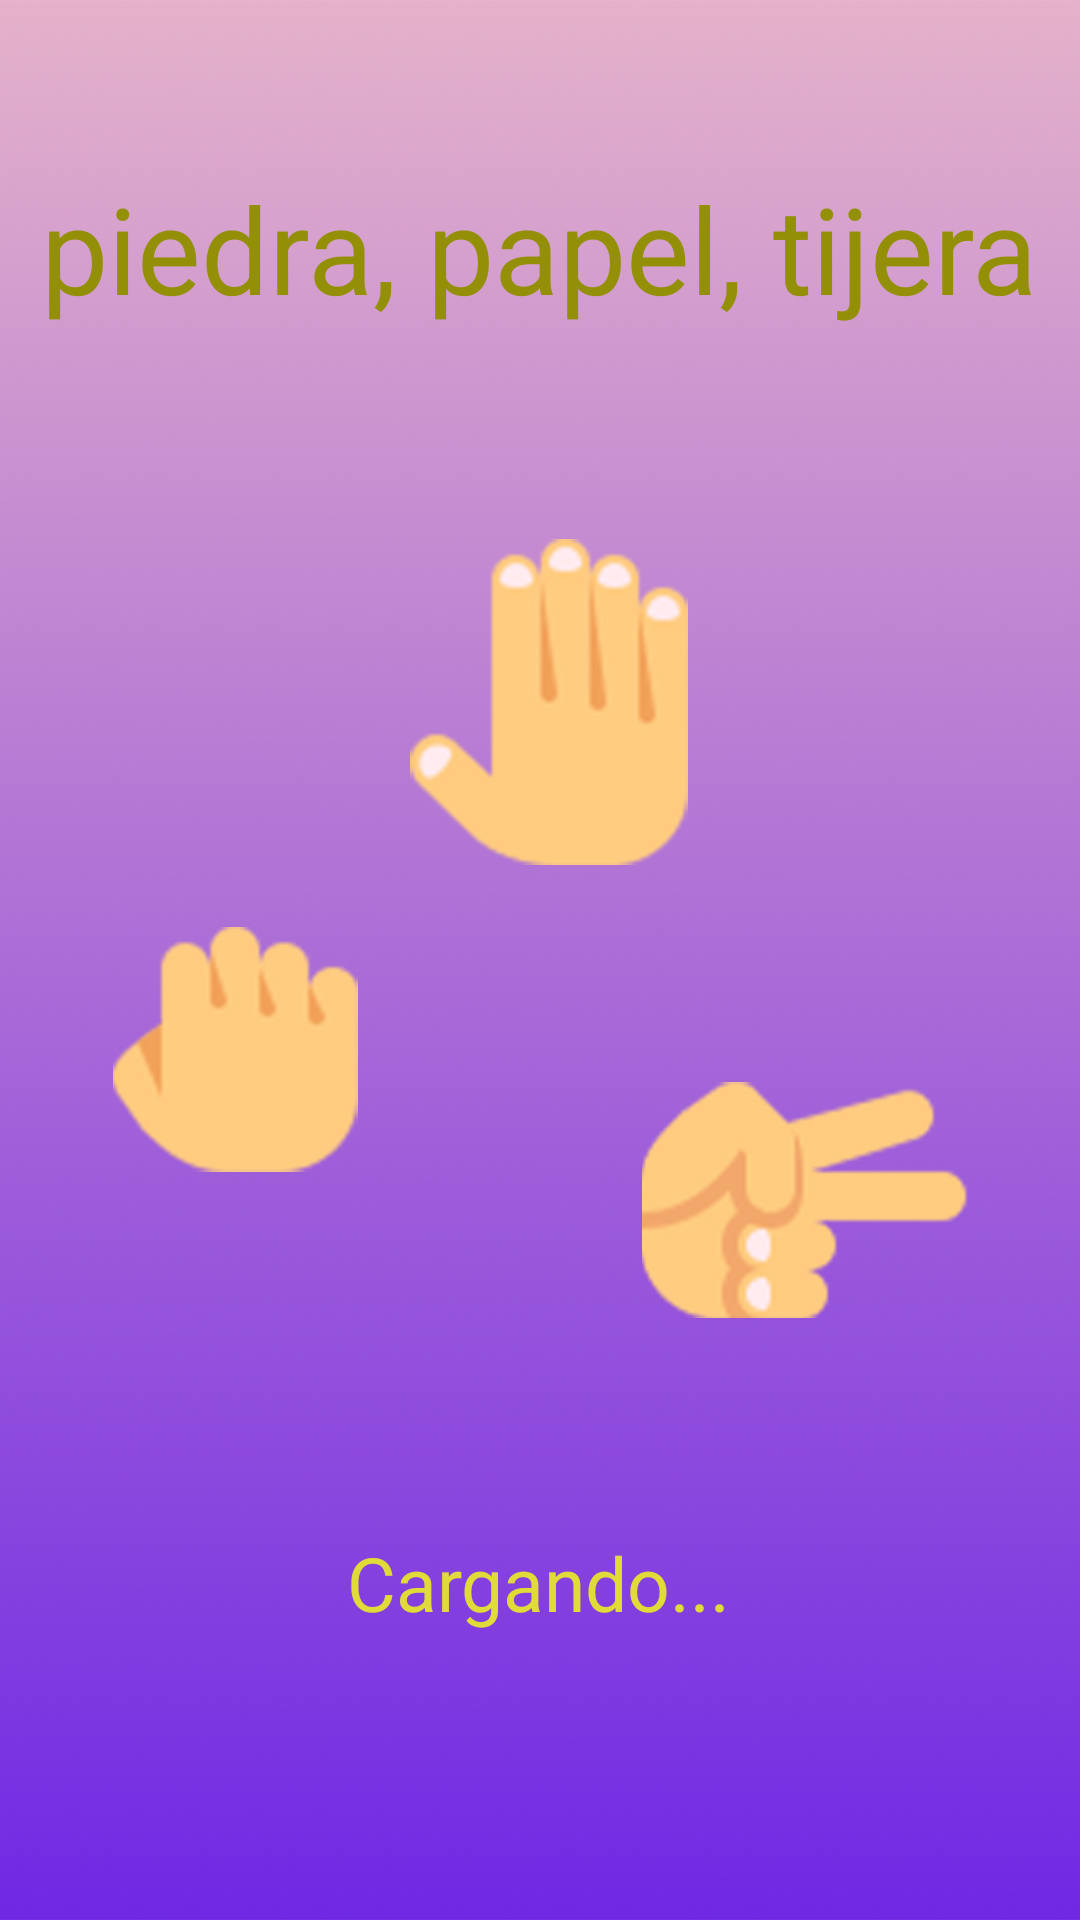

The Android layout XML behind this screen, and the referenced resources:
<!-- AndroidManifest.xml: application theme Theme.Ejer36_PiedraPapelTijera -->
<!-- res/layout/activity_splash.xml -->
<?xml version="1.0" encoding="utf-8"?>
<androidx.constraintlayout.widget.ConstraintLayout xmlns:android="http://schemas.android.com/apk/res/android"
    xmlns:app="http://schemas.android.com/apk/res-auto"
    xmlns:tools="http://schemas.android.com/tools"
    android:layout_width="match_parent"
    android:layout_height="match_parent"
    android:background="@drawable/bc_splash"
    tools:context=".SplashActivity">

    <TextView
        android:id="@+id/textView"
        android:layout_width="wrap_content"
        android:layout_height="wrap_content"
        android:layout_marginTop="56dp"
        android:text="@string/app_title"
        android:textColor="#939007"
        android:textSize="40sp"
        app:layout_constraintEnd_toEndOf="parent"
        app:layout_constraintHorizontal_bias="0.498"
        app:layout_constraintStart_toStartOf="parent"
        app:layout_constraintTop_toTopOf="parent" />

    <TextView
        android:id="@+id/textView2"
        android:layout_width="wrap_content"
        android:layout_height="wrap_content"
        android:text="@string/tv_cargando"
        android:textColor="#e0db38"
        android:textSize="25sp"
        app:layout_constraintBottom_toBottomOf="parent"
        app:layout_constraintEnd_toEndOf="parent"
        app:layout_constraintHorizontal_bias="0.498"
        app:layout_constraintStart_toStartOf="parent"
        app:layout_constraintTop_toTopOf="parent"
        app:layout_constraintVertical_bias="0.842" />
</androidx.constraintlayout.widget.ConstraintLayout>
<!-- resources referenced by this layout -->
<resources>
  <!-- drawable bc_splash: jpg bitmap (drawable, 233958 bytes) -->
  <string name="app_title">piedra, papel, tijera</string>
  <string name="tv_cargando">Cargando...</string>
  <style name="Theme.Ejer36_PiedraPapelTijera" parent="Theme.MaterialComponents.DayNight.NoActionBar">
          
          <item name="colorPrimary">@color/purple_500</item>
          <item name="colorPrimaryVariant">@color/purple_700</item>
          <item name="colorOnPrimary">@color/white</item>
          
          <item name="colorSecondary">@color/teal_200</item>
          <item name="colorSecondaryVariant">@color/teal_700</item>
          <item name="colorOnSecondary">@color/black</item>
          
          <item name="android:statusBarColor" tools:targetApi="l">?attr/colorPrimaryVariant</item>
          
      </style>
  <!-- not gathered from this repository: default colours our renderer supplied (Android Studio template values) -->
  <color name="purple_500">#FF6200EE</color>
  <color name="purple_700">#FF3700B3</color>
  <color name="teal_200">#FF03DAC5</color>
  <color name="teal_700">#FF018786</color>
  <color name="black">#FF000000</color>
  <color name="white">#FFFFFFFF</color>
</resources>
